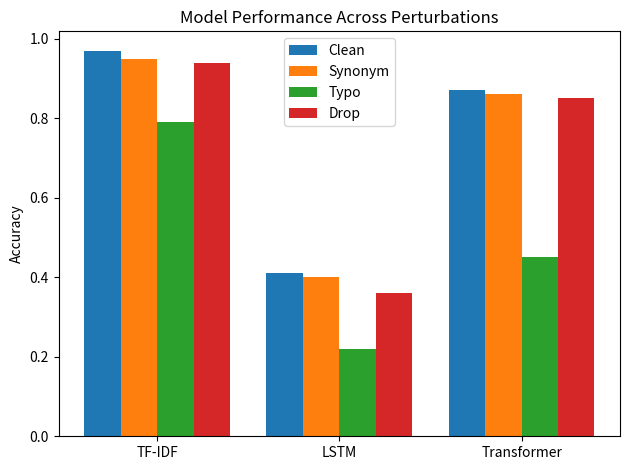

Recreate this plot in Python. (Note: this script raises an exception after producing the figure.)
import matplotlib.pyplot as plt
import numpy as np

# Your results (hardcoded for now)
models = ["TF-IDF", "LSTM", "Transformer"]

clean_acc = [0.97, 0.41, 0.87]
syn_acc = [0.95, 0.40, 0.86]
typo_acc = [0.79, 0.22, 0.45]
drop_acc = [0.94, 0.36, 0.85]

x = np.arange(len(models))
width = 0.2

plt.figure()

plt.bar(x - 1.5*width, clean_acc, width, label="Clean")
plt.bar(x - 0.5*width, syn_acc, width, label="Synonym")
plt.bar(x + 0.5*width, typo_acc, width, label="Typo")
plt.bar(x + 1.5*width, drop_acc, width, label="Drop")

plt.xticks(x, models)
plt.ylabel("Accuracy")
plt.title("Model Performance Across Perturbations")
plt.legend()

plt.tight_layout()
plt.savefig("results/performance_comparison.png")
plt.show()
